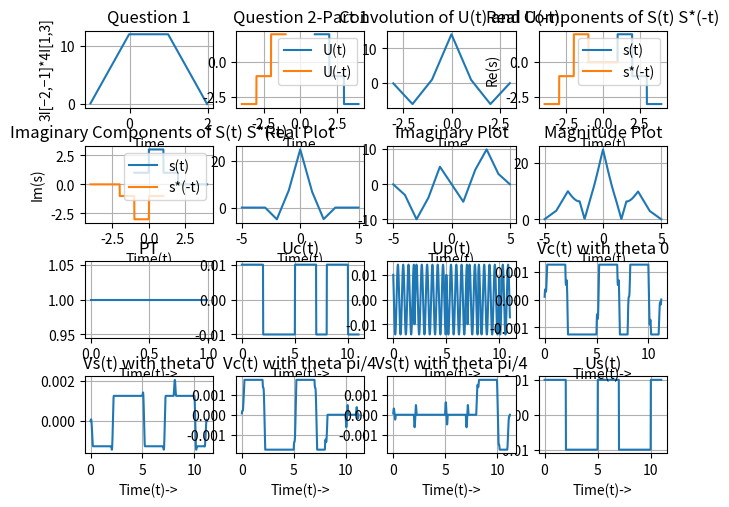

This chart was generated by the following Python code:
""" [redacted]
	PCS first programming assignment, spring 2019 
"""
import numpy as np
import matplotlib.pyplot as plt
import sys,random

plt.subplots_adjust(left=0.05,bottom=0.06,right=0.96,top=0.94,wspace=0.18,hspace=0.5)
# problem 1 
def contconv(x1,x2,t1,t2,dt):
	out=[]
	time = []
	for i in range(0,len(x1)+len(x2)):
		time.append(t1+t2+i*dt)
		var = 0
		for j in range(0,len(x1)+len(x2)):
			if (j in range(0,len(x1)) and i-j in range(0,len(x2))):
				var+=x1[j]*x2[i-j]
		out.append(var)
	out = dt*np.array(out)
	return [out,time]


dt = 0.01
t1 = np.arange(-2,-1,dt)
t2 = np.arange(1,3,dt)
x1 = 3*np.ones(len(t1))
x2 = 4*np.ones(len(t2))
l =  contconv(x1,x2,int(t1[0]),int(t2[0]),dt)
plt.subplot(441)
plt.plot(l[1],l[0])
plt.title('Question 1')
plt.xlabel('Time')
plt.ylabel('3I[−2,−1]*4I[1,3]')
plt.grid()

#problem 2 
def generateUt(dt,a): # a->parameter for u(t) , u(-t)
	time = np.sort(a*np.arange(1,4,dt)) 	
	ut= 1*time
	ut = np.where(a*ut<2,2,ut)
	ut = np.where(np.logical_and(a*ut>2 ,a*ut<3),-1,ut)
	ut = np.where(np.logical_and(a*ut>3 , a*ut<4),-3,ut)
	return ut,time

def generateVt(dt,a):
	time = np.sort(a*np.arange(-1,2,dt))
	vt = 1*time
	vt = np.where(a*vt<0,1,vt)
	vt = np.where(np.logical_and(a*vt>0 , a*vt<1),3,vt)
	vt = np.where(np.logical_and(a*vt>1,a*vt<2),1,vt)
	return vt,time

def signalAddtition(x1,x2,t1,t2,dt,a,b):
	t1 = np.around(t1,decimals=2)
	t2 = np.around(t2,decimals=2)
	mint = min(min(t1),min(t2))
	maxt = max(max(t1),max(t2))
	t3 = np.arange(mint,maxt,dt)
	t3 = np.around(t3,decimals=2)
	x3=[]
	for i  in range(len(t3)):
		v = 0
		if t3[i] in t1:
			v+=a*x1[np.where(t3[i]==t1)[0][0]]
		if t3[i] in t2 :
			v+=b*x2[np.where(t3[i]==t2)[0][0]]
		x3.append(v)
	x3 = np.array(x3)
	return x3,t3

#Part1
plt.subplot(442)
ut=generateUt(dt,1)
umt =generateUt(dt,-1)
plt.title("Question 2-Part 1")
plt.plot(ut[1],ut[0],label='U(t)')
plt.plot(umt[1],umt[0],label='U(-t)')
plt.legend()
plt.grid()
plt.xlabel('Time')

#Part2 
plt.subplot(443)
m1 = contconv(ut[0],umt[0],int(round(ut[1][0])),int(round(umt[1][0])),dt)
plt.plot(m1[1],m1[0],label='')
plt.xlabel('Time')
plt.title('Convolution of U(t) and U(-t).')
plt.grid()
 
	

vt = generateVt(dt,1)
vmt = generateVt(dt,-1)
st = signalAddtition(ut[0],vt[0],ut[1],vt[1],dt,1,1j)
smt = signalAddtition(umt[0],vmt[0],umt[1],vmt[1],dt,1,-1j)

#Real components
plt.subplot(444)
plt.plot(st[1],st[0].real,label='s(t)')
plt.plot(smt[1],smt[0].real,label='s*(-t)')
plt.title("Real Components of S(t) S*(-t)")
plt.xlabel('Time(t)')
plt.ylabel('Re(s)')
plt.grid()
plt.legend()

#Imag Components
plt.subplot(445)
plt.plot(st[1],st[0].imag,label='s(t)')
plt.plot(smt[1],smt[0].imag,label='s*(-t)')
plt.title("Imaginary Components of S(t) S*(-t)")
plt.xlabel('Time(t)')
plt.ylabel('Im(s)')
plt.grid()
plt.legend()

# convolution of s(t) and s*(-t)
c =  contconv(st[0],smt[0],st[1][0],smt[1][0],dt)

plt.subplot(446)
plt.plot(c[1],c[0].real)
plt.title("Real Plot")
plt.xlabel('Time(t)')
plt.grid()

plt.subplot(447)
plt.plot(c[1],c[0].imag)
plt.title("Imaginary Plot")
plt.xlabel('Time(t)')
plt.grid()
plt.subplot(448)
plt.plot(c[1],np.absolute(c[0]))
plt.title("Magnitude Plot")
plt.xlabel('Time(t)')
plt.grid()



#Part3

def generateB(l):
	b=[]
	for i in range(int(l)): 
		b.append(1 if random.randint(0,1)==1 else -1)
	return b

def generatePt(dt):
	time = np.arange(0,1,dt)
	pt = 1*time
	pt = np.where(pt<=1,1,pt)
	return pt,time

def MultirateSys(b,p,m):
	out,time = [],[]
	dt = 1/m	
	for i in range(0,len(b)+len(p)):
		time.append(i*dt)
		var = 0
		for j in range(0,100): # 1-100 is 0-99
			if (j in range(0,len(b)) and i-j*m in range(0,len(p))):
				var += b[j]*p[i-m*j]
		out.append(var)
	out = dt*np.array(out)
	time=np.array(time)
	return [out,time]

def upCos(ut,t,f,th,a):
	out=a*ut*np.cos(f*t+th)
	return out,t
def upSin(ut,t,f,th,a):
	out=a*ut*np.sin(f*t+th)
	return out,t


pt = generatePt(dt)
plt.subplot(449)
plt.plot(pt[1],pt[0])
plt.title('PT')
plt.xlabel('Time(t)->')
plt.grid()

bc=generateB(1000)
bs=generateB(1000)
uct = MultirateSys(bc,pt[0],int(1/dt))
ust = MultirateSys(bs,pt[0],int(1/dt))
Iphase = upCos(uct[0],uct[1],4*np.pi,0,1)
Qphase = upSin(ust[0],ust[1],4*np.pi,0,1)


plt.subplot(4,4,10)
plt.plot(uct[1],uct[0]) 
plt.title('Uc(t)')
plt.xlabel('Time(t)->')
plt.grid()

plt.subplot(4,4,16)
plt.plot(ust[1],ust[0]) 
plt.title('Us(t)')
plt.xlabel('Time(t)->')
plt.grid()

plt.subplot(4,4,11)
upt = signalAddtition(Iphase[0],Qphase[0],Iphase[1],Qphase[1],dt,1,-1)
plt.plot(upt[1],upt[0])
plt.title('Up(t)')
plt.xlabel('Time(t)->')
plt.grid()

########## LPF
lptime = np.arange(0,0.25,dt)
lph=1*lptime
lph = np.where(lph<1,1,lph)
##########

o1 = upCos(upt[0],upt[1],4*np.pi,0,1)
o2 = upSin(upt[0],upt[1],4*np.pi,0,1)
vct = contconv(o1[0],lph,o1[1][0],lptime[0],dt)
vst = contconv(o2[0],lph,o2[1][0],lptime[0],dt)

plt.subplot(4,4,12)
plt.plot(vct[1],vct[0])
plt.title("Vc(t) with theta 0")
plt.grid()
plt.xlabel('Time(t)->')

plt.subplot(4,4,13)
plt.plot(vst[1],vst[0])
plt.title('Vs(t) with theta 0')
plt.grid()
plt.xlabel('Time(t)->')

o1 = upCos(upt[0],upt[1],4*np.pi,np.pi/4,1)
o2 = upSin(upt[0],upt[1],4*np.pi,np.pi/4,1)
vct = contconv(o1[0],lph,o1[1][0],lptime[0],dt)
vst = contconv(o2[0],lph,o2[1][0],lptime[0],dt)


plt.subplot(4,4,14)
plt.plot(vct[1],vct[0])
plt.title("Vc(t) with theta pi/4")
plt.grid()
plt.xlabel('Time(t)->')

plt.subplot(4,4,15	)
plt.plot(vst[1],vst[0])
plt.title('Vs(t) with theta pi/4')
plt.grid()

plt.xlabel('Time(t)->')

plt.show()